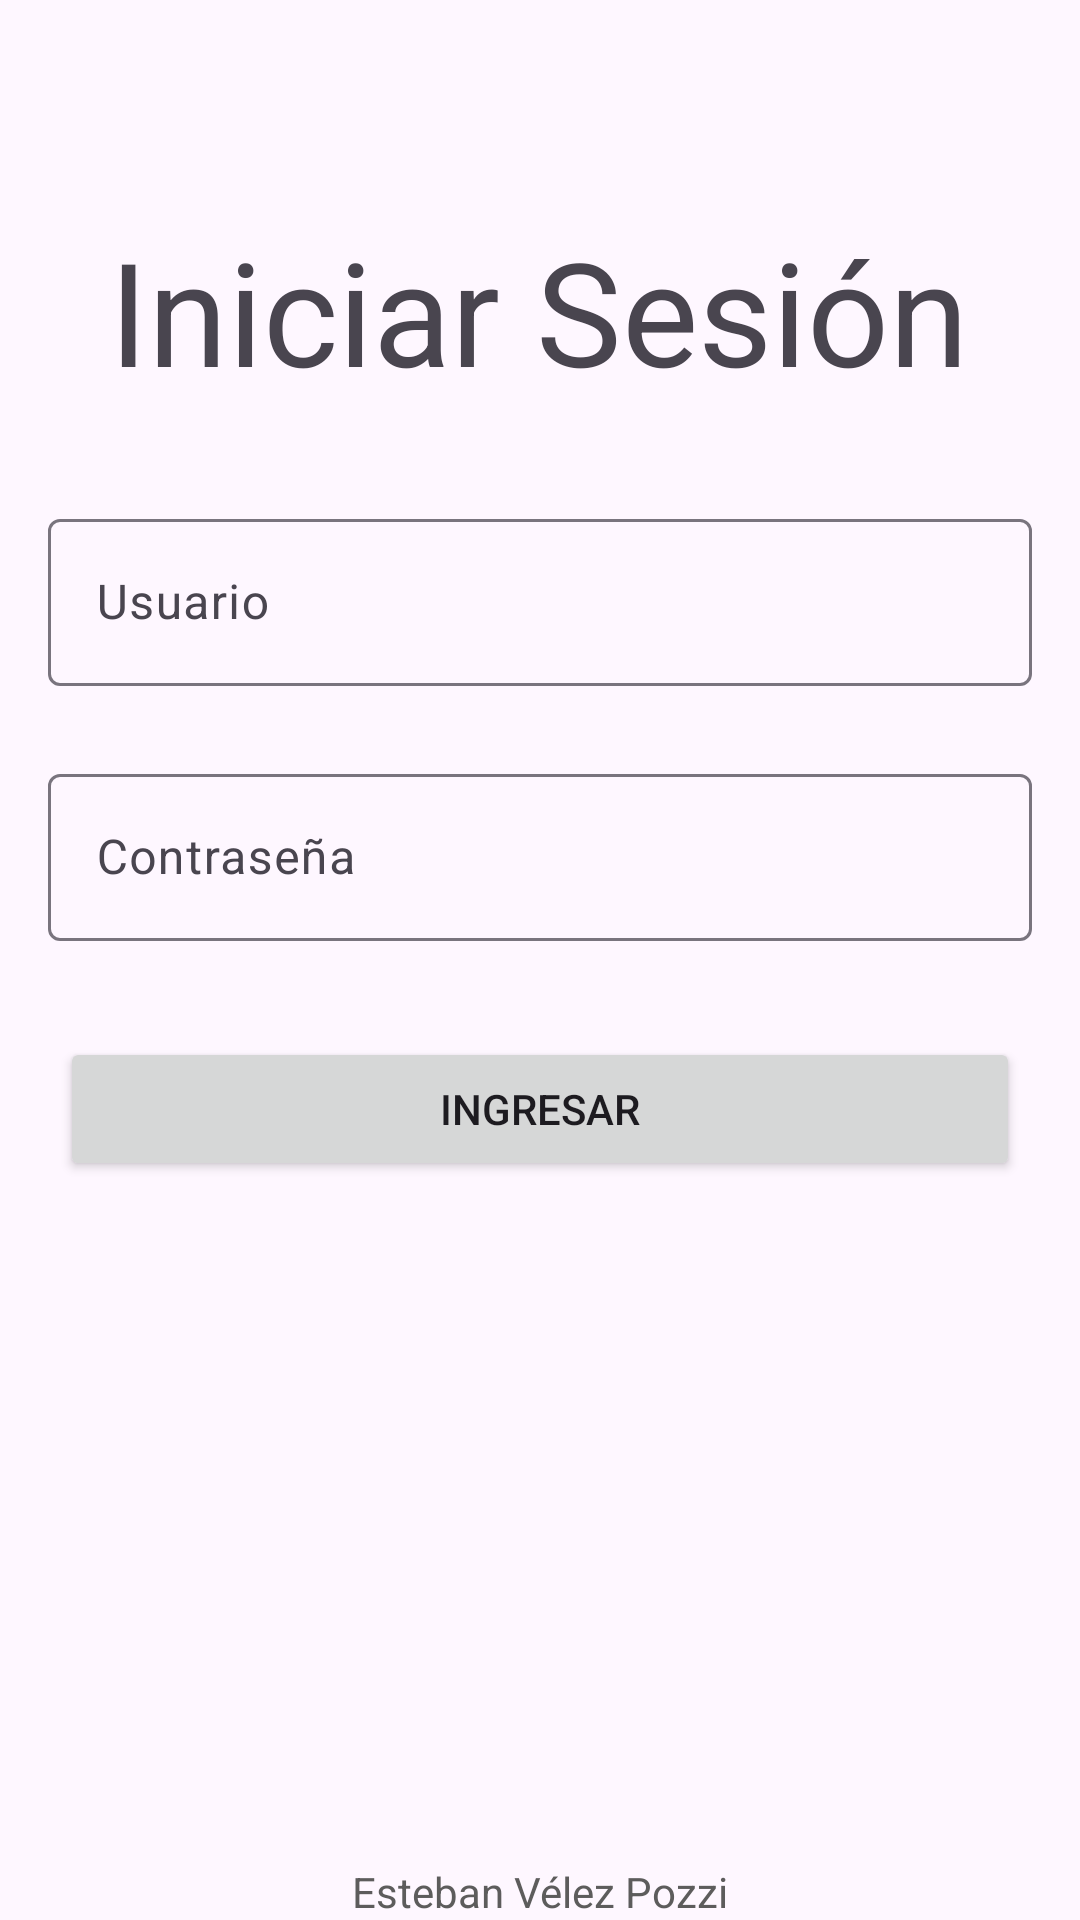

Here is an Android app screen rendered from its layout file. Give the layout XML and the strings, colors and styles it references.
<!-- AndroidManifest.xml: application theme Theme.AppAO1 -->
<!-- res/layout/activity_login.xml -->
<?xml version="1.0" encoding="utf-8"?>
<androidx.constraintlayout.widget.ConstraintLayout xmlns:android="http://schemas.android.com/apk/res/android"
    xmlns:app="http://schemas.android.com/apk/res-auto"
    xmlns:tools="http://schemas.android.com/tools"
    android:id="@+id/login"
    android:layout_width="match_parent"
    android:layout_height="match_parent"
    tools:context=".LoginActivity">

    <TextView
        android:id="@+id/txtTitulo"
        android:layout_width="wrap_content"
        android:layout_height="wrap_content"
        android:text="@string/txt_login_title"
        android:textAlignment="center"
        android:textSize="48sp"
        app:layout_constraintBottom_toBottomOf="parent"
        app:layout_constraintEnd_toEndOf="parent"
        app:layout_constraintHorizontal_bias="0.495"
        app:layout_constraintStart_toStartOf="parent"
        app:layout_constraintTop_toTopOf="parent"
        app:layout_constraintVertical_bias="0.124" />

    <Button
        android:id="@+id/btnIngresar"
        android:layout_width="match_parent"
        android:layout_height="wrap_content"
        android:layout_marginStart="20dp"
        android:layout_marginTop="32dp"
        android:layout_marginEnd="20dp"
        android:text="@string/btn_login"
        app:layout_constraintEnd_toEndOf="parent"
        app:layout_constraintHorizontal_bias="0.0"
        app:layout_constraintStart_toStartOf="parent"
        app:layout_constraintTop_toBottomOf="@+id/labelPass" />

    <com.google.android.material.textfield.TextInputLayout
        android:id="@+id/labelUser"
        android:layout_width="match_parent"
        android:layout_height="wrap_content"
        android:layout_marginStart="16dp"
        android:layout_marginTop="32dp"
        android:layout_marginEnd="16dp"
        app:layout_constraintEnd_toEndOf="parent"
        app:layout_constraintStart_toStartOf="parent"
        app:layout_constraintTop_toBottomOf="@+id/txtTitulo">

        <com.google.android.material.textfield.TextInputEditText
            android:id="@+id/txtUser"
            android:layout_width="match_parent"
            android:layout_height="wrap_content"
            android:hint="@string/hint_user" />
    </com.google.android.material.textfield.TextInputLayout>

    <com.google.android.material.textfield.TextInputLayout
        android:id="@+id/labelPass"
        android:layout_width="match_parent"
        android:layout_height="wrap_content"
        android:layout_marginStart="16dp"
        android:layout_marginTop="24dp"
        android:layout_marginEnd="16dp"
        android:layout_marginBottom="48dp"
        app:layout_constraintBottom_toTopOf="@+id/btnIngresar"
        app:layout_constraintEnd_toEndOf="parent"
        app:layout_constraintStart_toStartOf="parent"
        app:layout_constraintTop_toBottomOf="@+id/labelUser">

        <com.google.android.material.textfield.TextInputEditText
            android:id="@+id/txtPass"
            android:layout_width="match_parent"
            android:layout_height="wrap_content"
            android:hint="@string/hint_pass" />
    </com.google.android.material.textfield.TextInputLayout>

    <TextView
        android:id="@+id/yo"
        android:layout_width="wrap_content"
        android:layout_height="wrap_content"
        android:text="Esteban Vélez Pozzi"
        android:textColor="#5D5C5C"
        app:layout_constraintBottom_toBottomOf="parent"
        app:layout_constraintEnd_toEndOf="parent"
        app:layout_constraintStart_toStartOf="parent" />
</androidx.constraintlayout.widget.ConstraintLayout>
<!-- resources referenced by this layout -->
<resources>
  <string name="btn_login">Ingresar</string>
  <string name="hint_pass">Contraseña</string>
  <string name="hint_user">Usuario</string>
  <string name="txt_login_title">Iniciar Sesión</string>
  <style name="Theme.AppAO1" parent="Base.Theme.AppAO1" />
  <style name="Base.Theme.AppAO1" parent="Theme.Material3.DayNight.NoActionBar">
          
          
      </style>
</resources>
